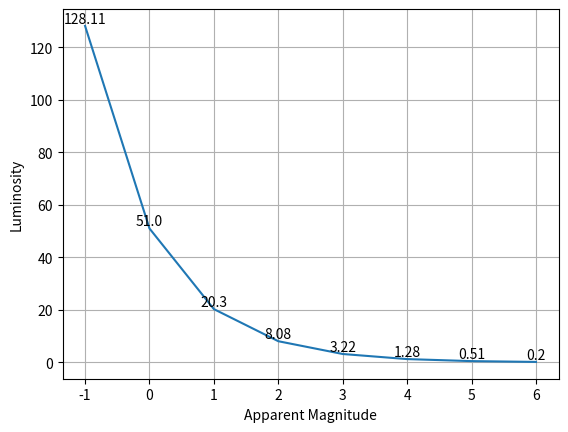

This chart was generated by the following Python code:
import matplotlib.pyplot as plt
import numpy as np

N = 8
xMin = -1
xMax = 6

magnitude = np.linspace(xMin, xMax, N)
luminosity = 51 * 100**(-magnitude/5)
plt.plot(magnitude, luminosity)


for x, y in zip(magnitude, luminosity):
    plt.text(x, y, round(y, 2), ha="center", va="bottom")

plt.xlabel("Apparent Magnitude")
plt.ylabel("Luminosity")
plt.grid(True)
plt.show()
